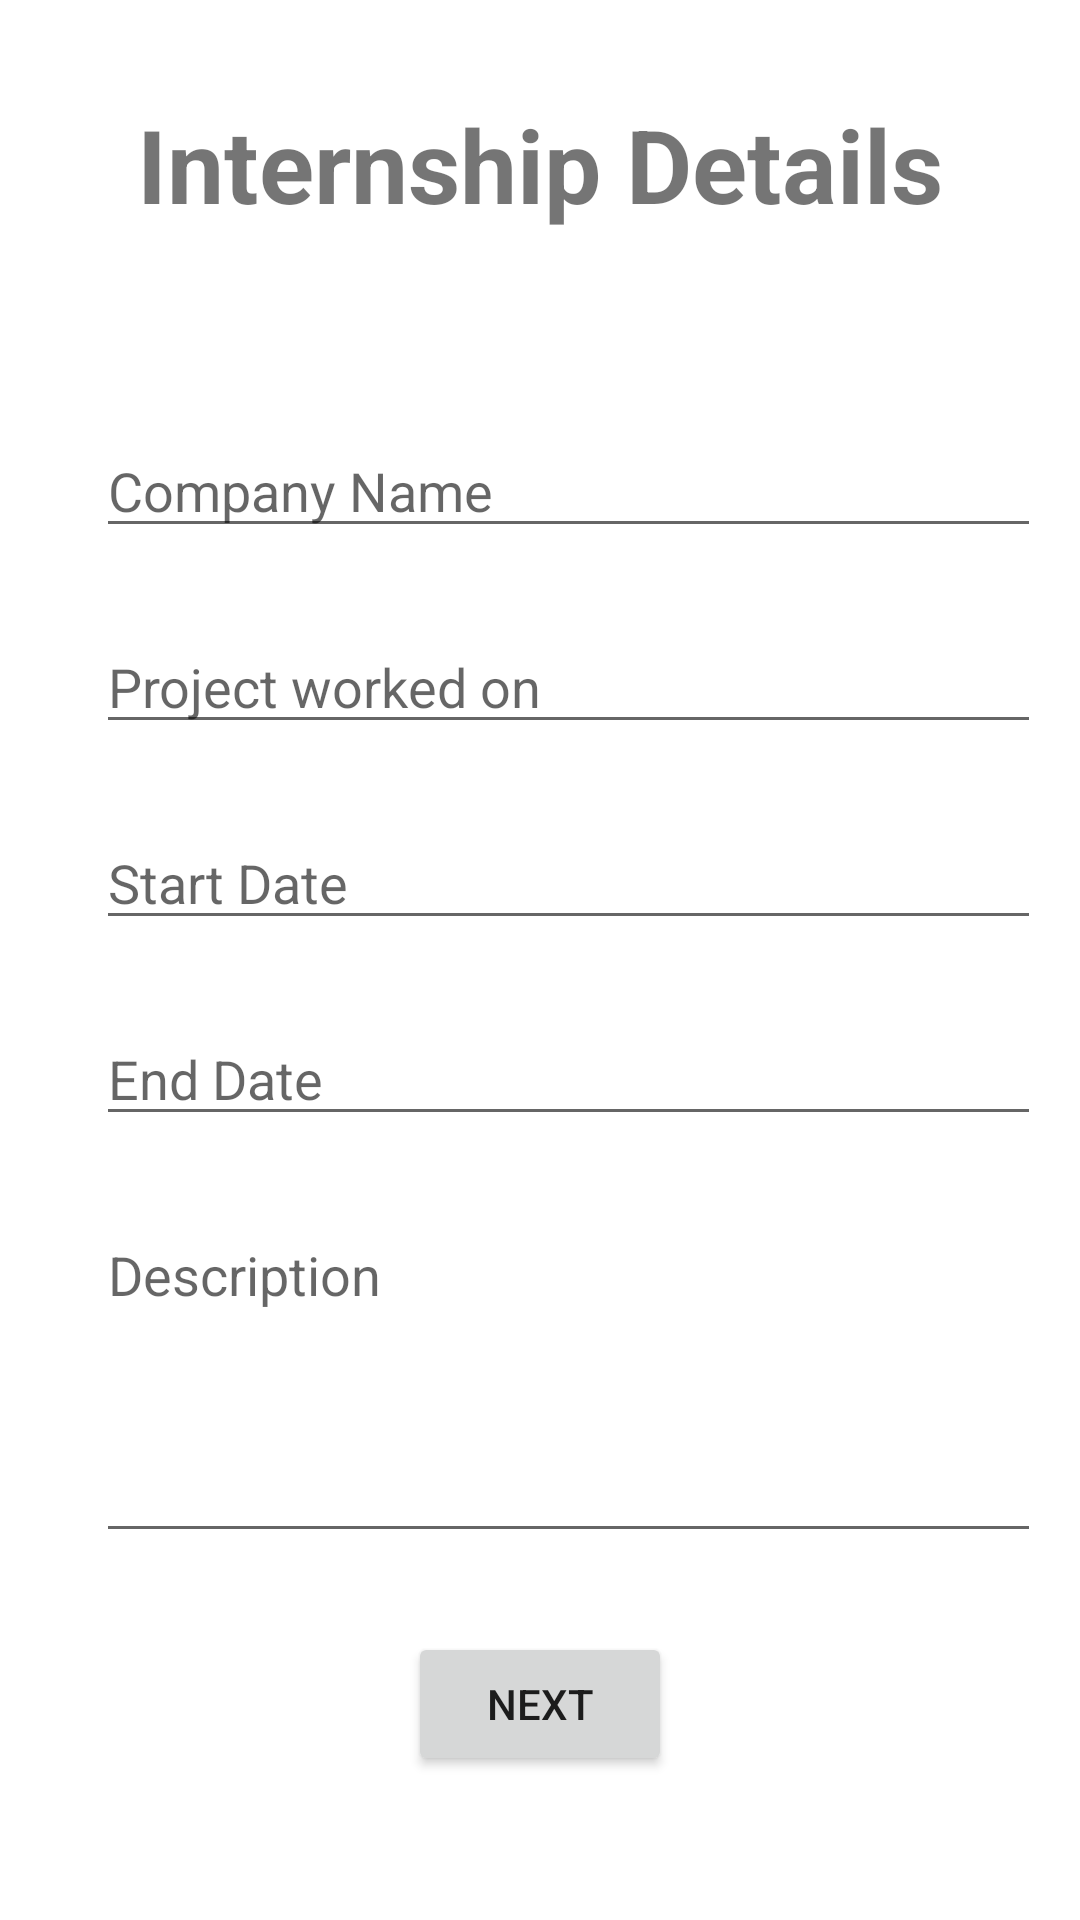

This screen was rendered from an Android layout file. Write that file and the resources it references.
<!-- AndroidManifest.xml: application theme Theme.TPConnect -->
<!-- res/layout/activity_internship_details.xml -->
<?xml version="1.0" encoding="utf-8"?>
<androidx.constraintlayout.widget.ConstraintLayout xmlns:android="http://schemas.android.com/apk/res/android"
        xmlns:tools="http://schemas.android.com/tools"
        xmlns:app="http://schemas.android.com/apk/res-auto"
        android:layout_width="match_parent"
        android:layout_height="match_parent"
        tools:context=".InternshipDetailsActivity">

    <TextView
            android:text="Internship Details"
            android:layout_width="wrap_content"
            android:layout_height="wrap_content"
            android:id="@+id/textView5"
            android:textSize="34sp"
            app:layout_constraintTop_toTopOf="parent"
            app:layout_constraintStart_toStartOf="parent"
            app:layout_constraintEnd_toEndOf="parent"
            android:textStyle="bold"
            android:layout_marginTop="32dp" />

    <EditText
            android:layout_width="wrap_content"
            android:layout_height="wrap_content"
            android:inputType="text"
            android:ems="15"
            android:hint="Company Name"
            android:id="@+id/editTextText8"
            app:layout_constraintStart_toStartOf="parent"
            app:layout_constraintTop_toBottomOf="@+id/textView5"
            android:layout_marginTop="64dp"
            android:layout_marginStart="32dp" />

    <EditText
            android:layout_width="wrap_content"
            android:layout_height="wrap_content"
            android:inputType="text"
            android:hint="Project worked on"
            android:ems="15"
            android:id="@+id/editTextText9"
            app:layout_constraintTop_toBottomOf="@+id/editTextText8"
            app:layout_constraintStart_toStartOf="@+id/editTextText8"
            android:layout_marginTop="24dp" />

    <EditText
            android:layout_width="wrap_content"
            android:layout_height="wrap_content"
            android:inputType="date"
            android:ems="15"
            android:hint="Start Date"
            android:id="@+id/editTextDate2"
            app:layout_constraintTop_toBottomOf="@+id/editTextText9"
            app:layout_constraintStart_toStartOf="@+id/editTextText9"
            android:layout_marginTop="24dp" />

    <EditText
            android:layout_width="wrap_content"
            android:layout_height="wrap_content"
            android:inputType="date"
            android:ems="15"
            android:hint="End Date"
            android:id="@+id/editTextDate3"
            app:layout_constraintTop_toBottomOf="@+id/editTextDate2"
            app:layout_constraintStart_toStartOf="@+id/editTextDate2"
            android:layout_marginTop="24dp" />

    <Button
            android:text="Next"
            android:layout_width="wrap_content"
            android:layout_height="wrap_content"
            android:id="@+id/btnNext"
            app:layout_constraintStart_toStartOf="parent"
            app:layout_constraintEnd_toEndOf="parent"
            app:layout_constraintBottom_toBottomOf="parent"
            android:layout_marginBottom="48dp" />

    <EditText
            android:layout_width="wrap_content"
            android:layout_height="115dp"
            android:inputType="textMultiLine"
            android:gravity="start|top"
            android:ems="15"
            android:hint="Description"
            android:id="@+id/editTextTextMultiLine"
            app:layout_constraintTop_toBottomOf="@+id/editTextDate3"
            app:layout_constraintStart_toStartOf="@+id/editTextDate3"
            android:layout_marginTop="24dp" />

</androidx.constraintlayout.widget.ConstraintLayout>
<!-- resources referenced by this layout -->
<resources>
  <style name="Theme.TPConnect" parent="Theme.MaterialComponents.DayNight.DarkActionBar">
          
          <item name="colorPrimary">@color/purple_500</item>
          <item name="colorPrimaryVariant">@color/purple_700</item>
          <item name="colorOnPrimary">@color/white</item>
          
          <item name="colorSecondary">@color/teal_200</item>
          <item name="colorSecondaryVariant">@color/teal_700</item>
          <item name="colorOnSecondary">@color/black</item>
          
          <item name="android:statusBarColor">?attr/colorPrimaryVariant</item>
          
      </style>
  <!-- not gathered from this repository: default colours our renderer supplied (Android Studio template values) -->
  <color name="purple_500">#FF6200EE</color>
  <color name="purple_700">#FF3700B3</color>
  <color name="teal_200">#FF03DAC5</color>
  <color name="teal_700">#FF018786</color>
  <color name="black">#FF000000</color>
  <color name="white">#FFFFFFFF</color>
</resources>
